Run: headless pygame with SDL's dummy video driver; simulated clock (each Clock.tick advances the game by its frame time, no real sleeping); random seed 0; keys injected as events and as key.get_pressed() state; no mouse input.
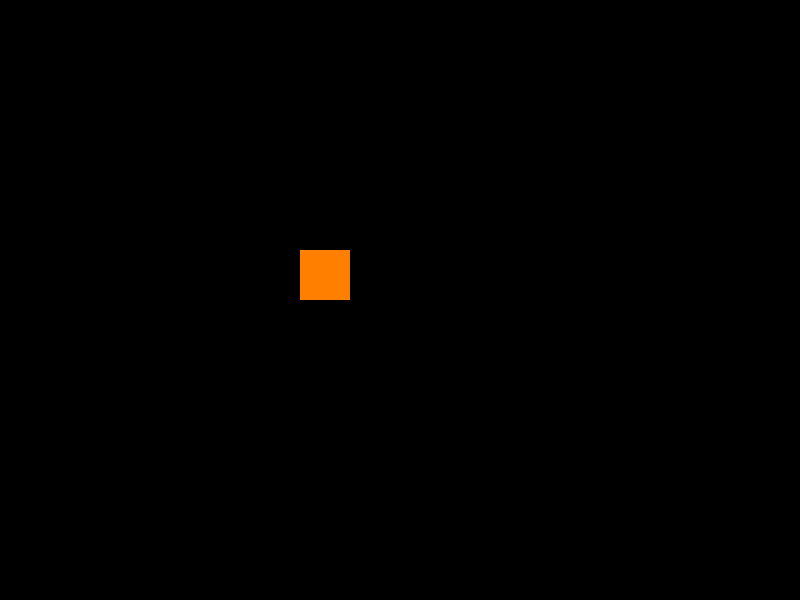
Frame 1 of 4 · flips 1–60 · no input
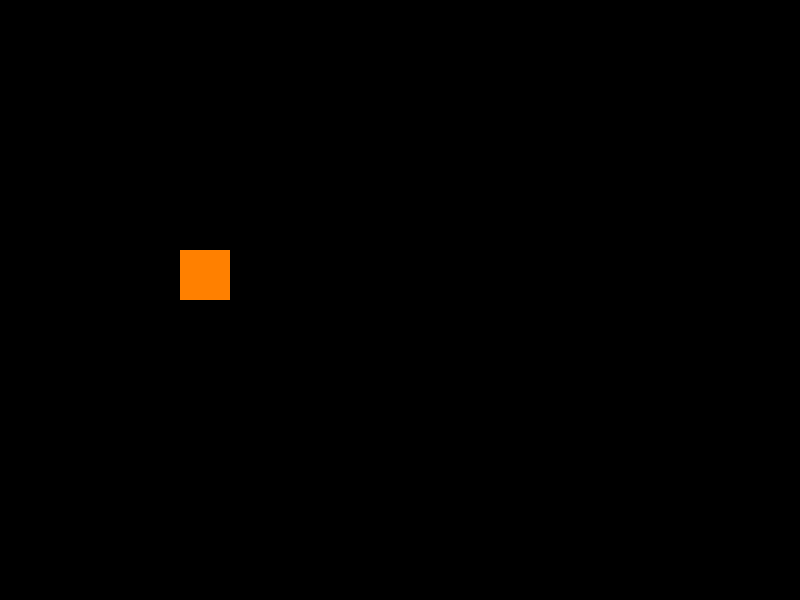
Frame 2 of 4 · flips 61–180 · tapped SPACE, RETURN · held RIGHT (→), D
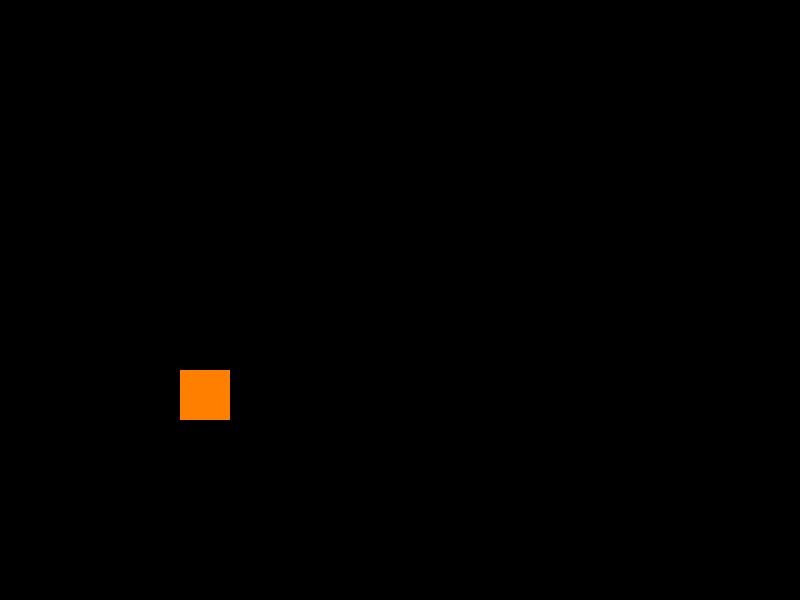
Frame 3 of 4 · flips 181–300 · held DOWN (↓), S
Frame 4 of 4 · flips 301–420 · held LEFT (←), A, UP (↑), W · screen same as frame 1, image omitted

The pygame program that drew these frames:

import pygame

pygame.init()

SCREEN_WIDTH = 800
SCREEN_HEIGHT = 600

screen = pygame.display.set_mode((SCREEN_WIDTH, SCREEN_HEIGHT))

player = pygame.Rect(300, 250, 50, 50)

run = True
while run:
    screen.fill((0, 0, 0))

    
    for event in pygame.event.get():
        if event.type == pygame.QUIT:
            run = False
    
    keys = pygame.key.get_pressed()
    if keys[pygame.K_RIGHT]:
        player.x -= 1
    if keys[pygame.K_LEFT]:
        player.x += 1
    if keys[pygame.K_UP]:
        player.y -= 1
    if keys[pygame.K_DOWN]:
        player.y += 1
    
    pygame.draw.rect(screen, (255, 128, 0), player)
    pygame.display.update()

pygame.quit()
